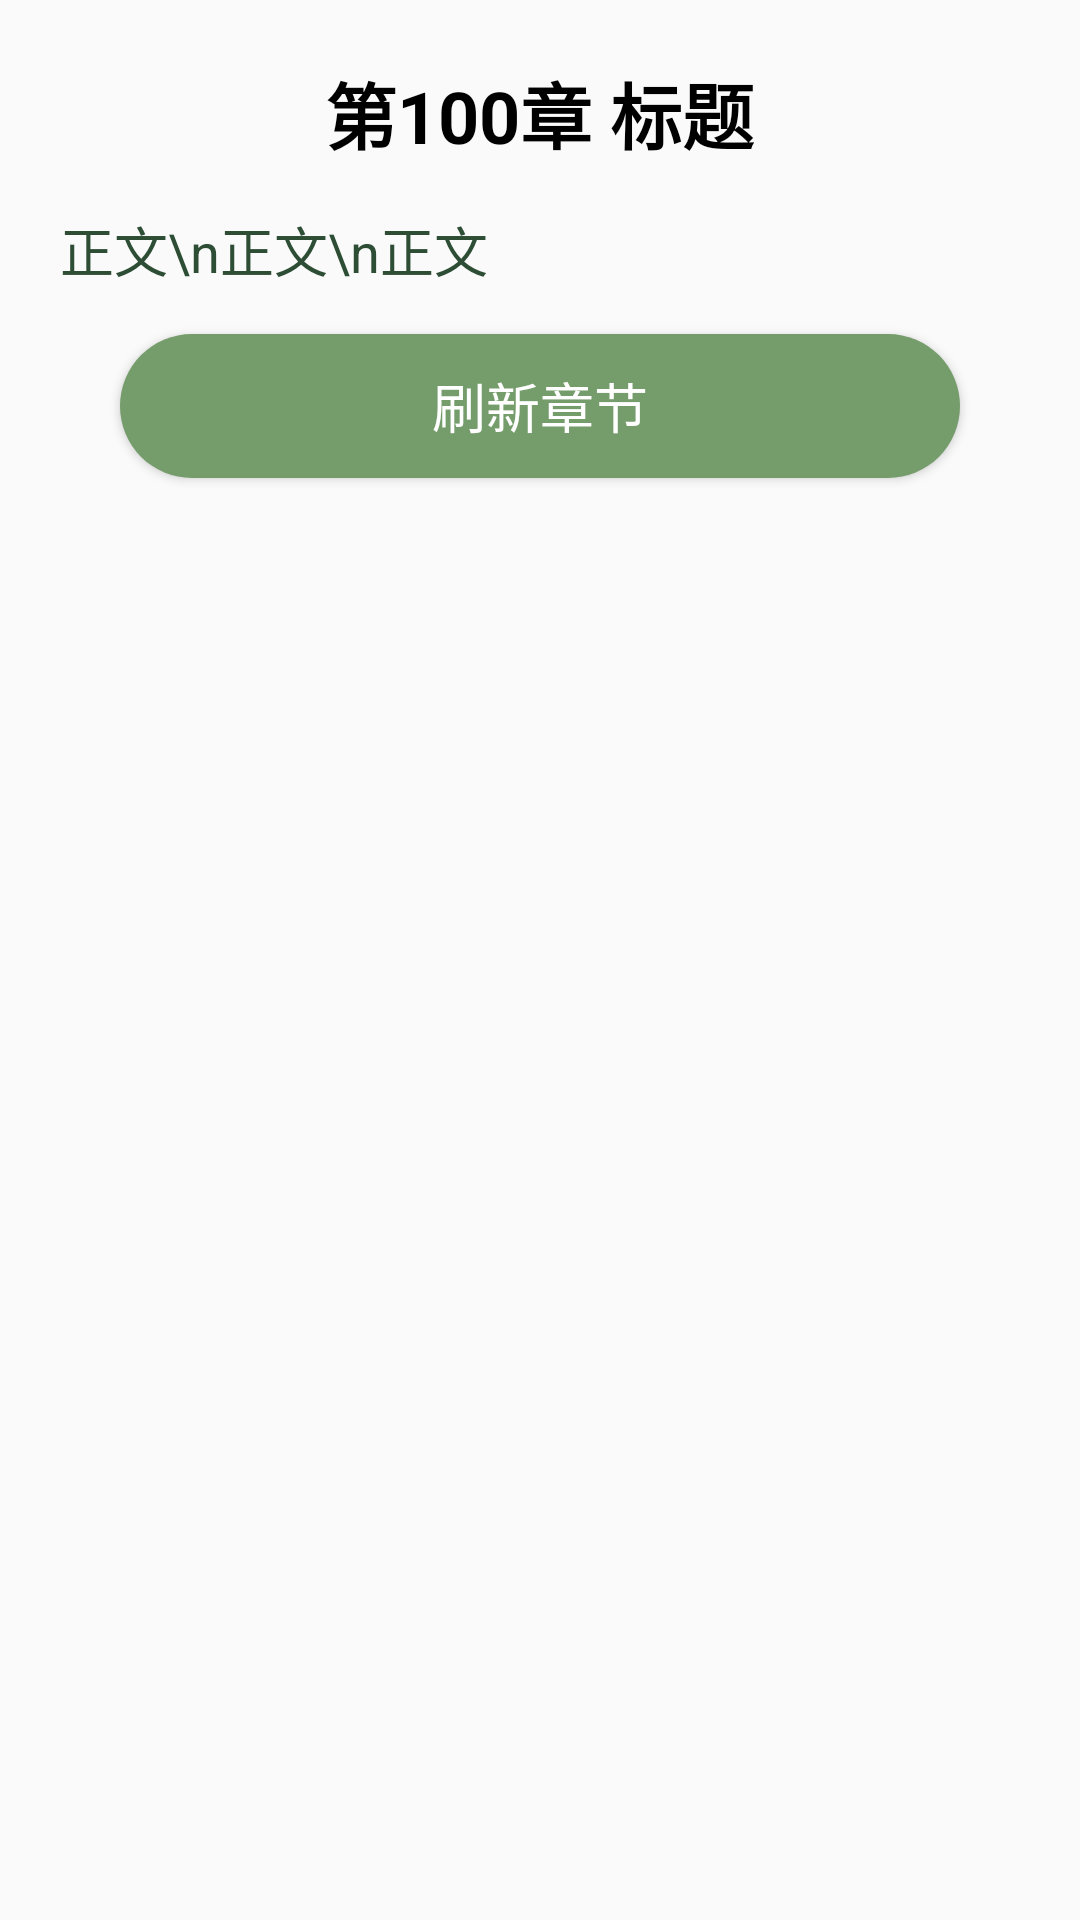

Produce the Android XML layout that renders to this screen, including the resource entries it uses.
<!-- AndroidManifest.xml: application theme AppTheme -->
<!-- res/layout/novel_text_item.xml -->
<?xml version="1.0" encoding="utf-8"?>
<RelativeLayout
    xmlns:android="http://schemas.android.com/apk/res/android" android:layout_width="match_parent"
    android:layout_height="match_parent">

    <RelativeLayout
        android:id="@+id/title_box"
        android:layout_width="match_parent"
        android:layout_height="wrap_content"
        android:layout_marginTop="20dp"
        android:layout_marginHorizontal="15dp"
        android:gravity="center_horizontal">

        <TextView
            android:id="@+id/novel_title"
            android:layout_width="wrap_content"
            android:layout_height="wrap_content"
            android:text="第100章 标题"
            android:textColor="#000000"
            android:textSize="24sp"
            android:textStyle="bold" />

    </RelativeLayout>
    <TextView
        android:id="@+id/novel_content"
        android:layout_width="match_parent"
        android:layout_height="wrap_content"
        android:layout_below="@+id/title_box"
        android:layout_marginTop="15dp"
        android:layout_marginRight="20dp"
        android:layout_marginLeft="20dp"
        android:text="正文\n正文\n正文"
        android:lineSpacingMultiplier="1.3"
        android:textSize="18sp"
        android:textColor="@color/day_text"/>

    <Button
        android:id="@+id/novel_refresh"
        android:layout_width="match_parent"
        android:layout_height="wrap_content"
        android:layout_below="@+id/novel_content"
        android:layout_marginHorizontal="40dp"
        android:layout_marginTop="15dp"
        android:background="@drawable/btn_deep_green"
        android:text="刷新章节"
        android:textSize="18sp"
        android:textColor="@color/white"/>


</RelativeLayout>
<!-- resources referenced by this layout -->
<resources>
  <color name="day_text">#2D4D35</color>
  <color name="white">#FFFFFF</color>
  <!-- drawable btn_deep_green (drawable) -->
  <?xml version="1.0" encoding="utf-8"?>
  <ripple xmlns:android="http://schemas.android.com/apk/res/android"
      android:color="#22FFFFFF">
      <item>
          <selector>
              <item>
                  <shape android:shape="rectangle">
                      <solid android:color="@color/deepGreen" />
                      <corners android:radius="30dp" />
                  </shape>
              </item>
          </selector>
      </item>
  </ripple>
  <style name="AppTheme" parent="Theme.AppCompat.DayNight.NoActionBar">
          
          <item name="colorPrimary">@color/DoderBlue</item>
          <item name="colorPrimaryDark">@color/DoderBlue</item>
          <item name="colorAccent">@color/colorAccent</item>
  
      </style>
  <color name="deepGreen">#759C6B</color>
  <color name="DoderBlue">#1E90FF</color>
  <color name="colorAccent">#D81B60</color>
</resources>
